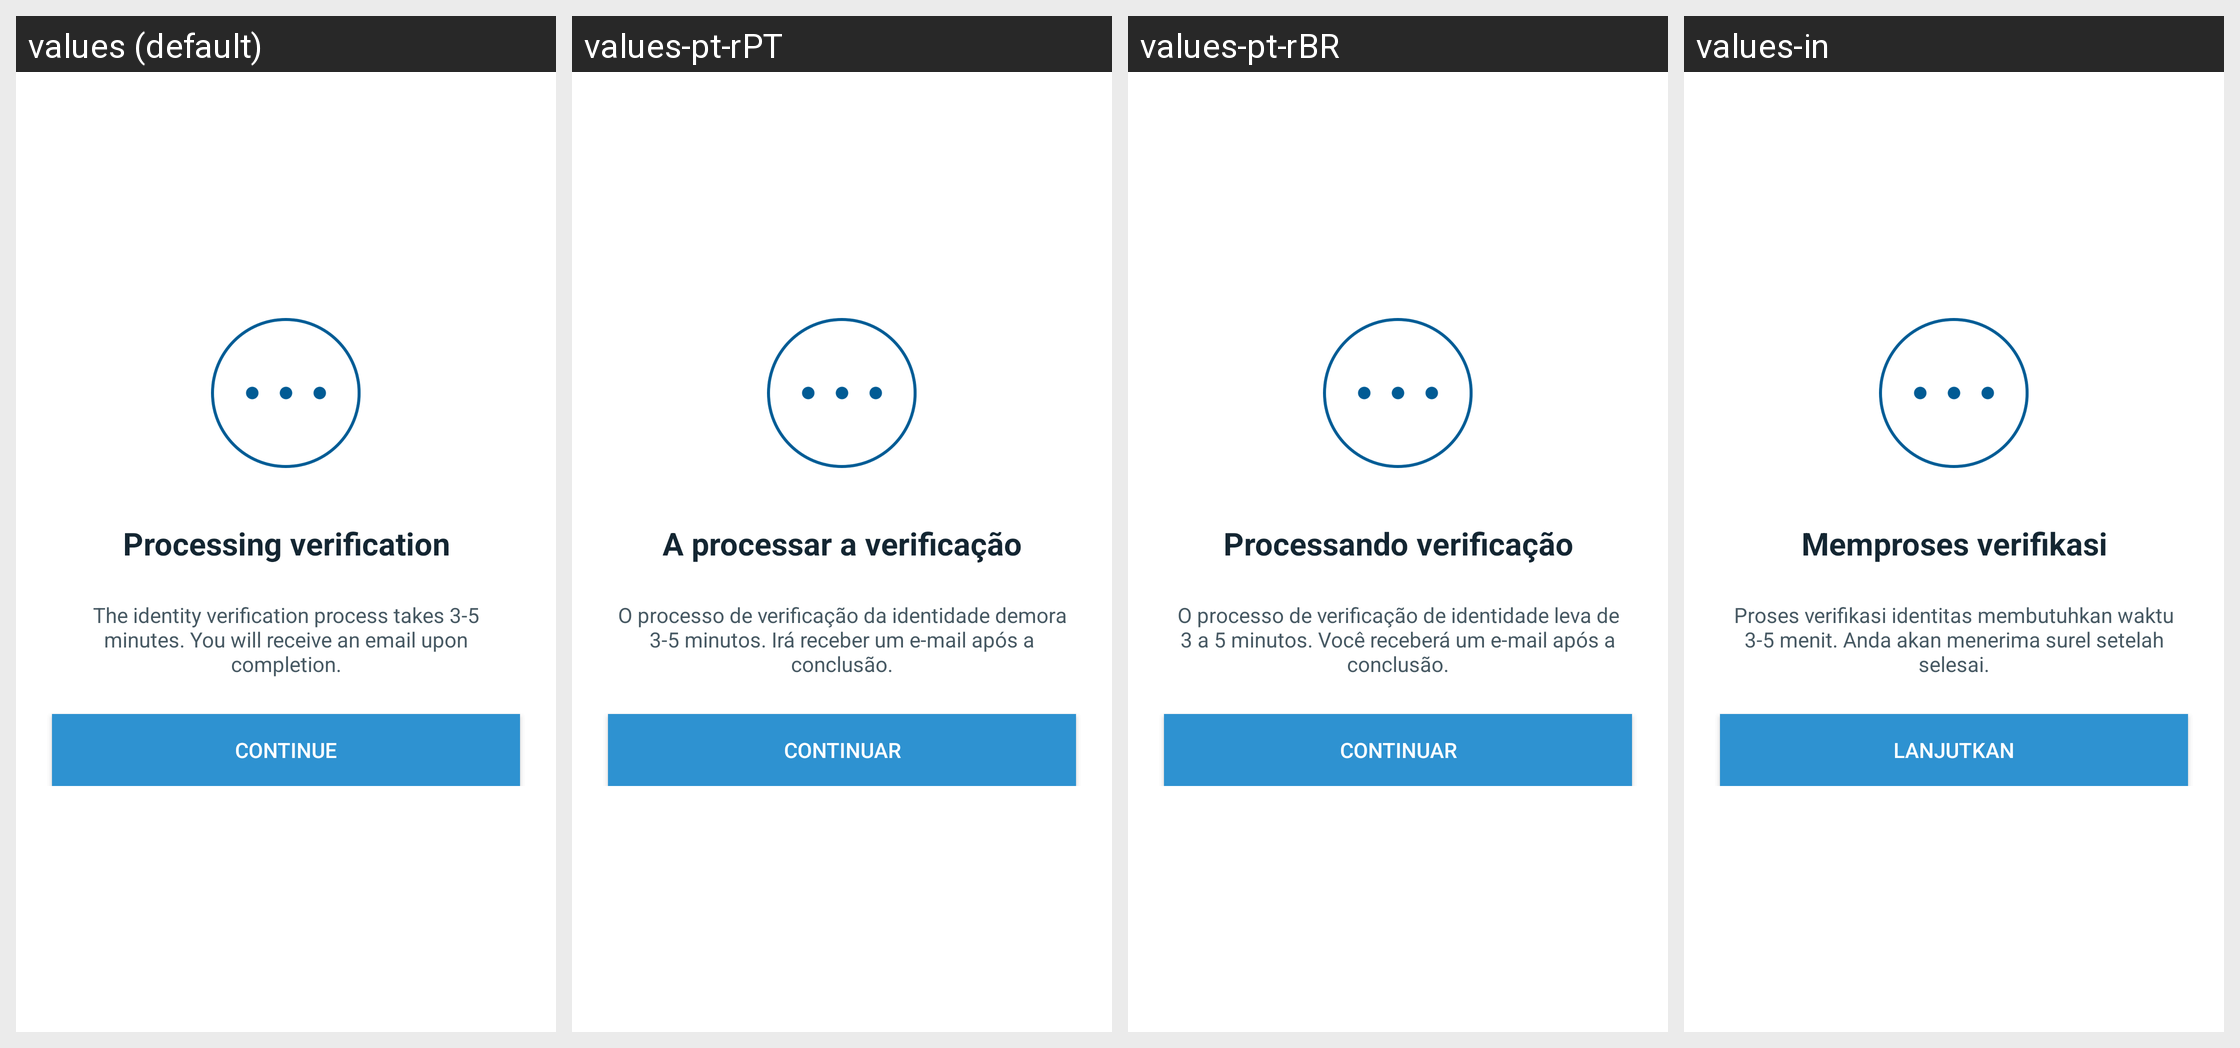

Translations of the strings shown on this Android screen, per locale in the grid:
Android screen res/layout/fragment_jumio_complete.xml rendered under 4 locales, left to right: values (default), values-pt-rPT, values-pt-rBR, values-in. Device: Nexus 5 (rendered at 1080×1920; each locale shown at half size, 540×960, under a caption strip naming it); theme Theme.Coinbase.
Other locales in the repository, not shown: values-ac, values-ar, values-cs, values-de, values-el, values-es, values-fi, values-fr, values-id, values-it, values-ja, values-ko, values-lt, values-nl, values-pl, values-pt, values-ro, values-ru, values-th, values-zh, values-zh-rCN, values-zh-rTW.
Strings drawn on this screen, with the default value and each locale's value (text and hints the layout hard-codes, and strings that could not be matched under every locale, appear in the picture but are not listed):

jumio_processing_title
  values: Processing verification
  values-pt-rPT: A processar a verificação
  values-pt-rBR: Processando verificação
  values-in: Memproses verifikasi

jumio_processing_message
  values: The identity verification process takes 3-5 minutes. You will receive an email upon completion.
  values-pt-rPT: O processo de verificação da identidade demora 3-5 minutos. Irá receber um e-mail após a conclusão.
  values-pt-rBR: O processo de verificação de identidade leva de 3 a 5 minutos. Você receberá um e-mail após a conclusão.
  values-in: Proses verifikasi identitas membutuhkan waktu 3-5 menit. Anda akan menerima surel setelah selesai.

btn_continue
  values: Continue
  values-pt-rPT: Continuar
  values-pt-rBR: Continuar
  values-in: Lanjutkan
